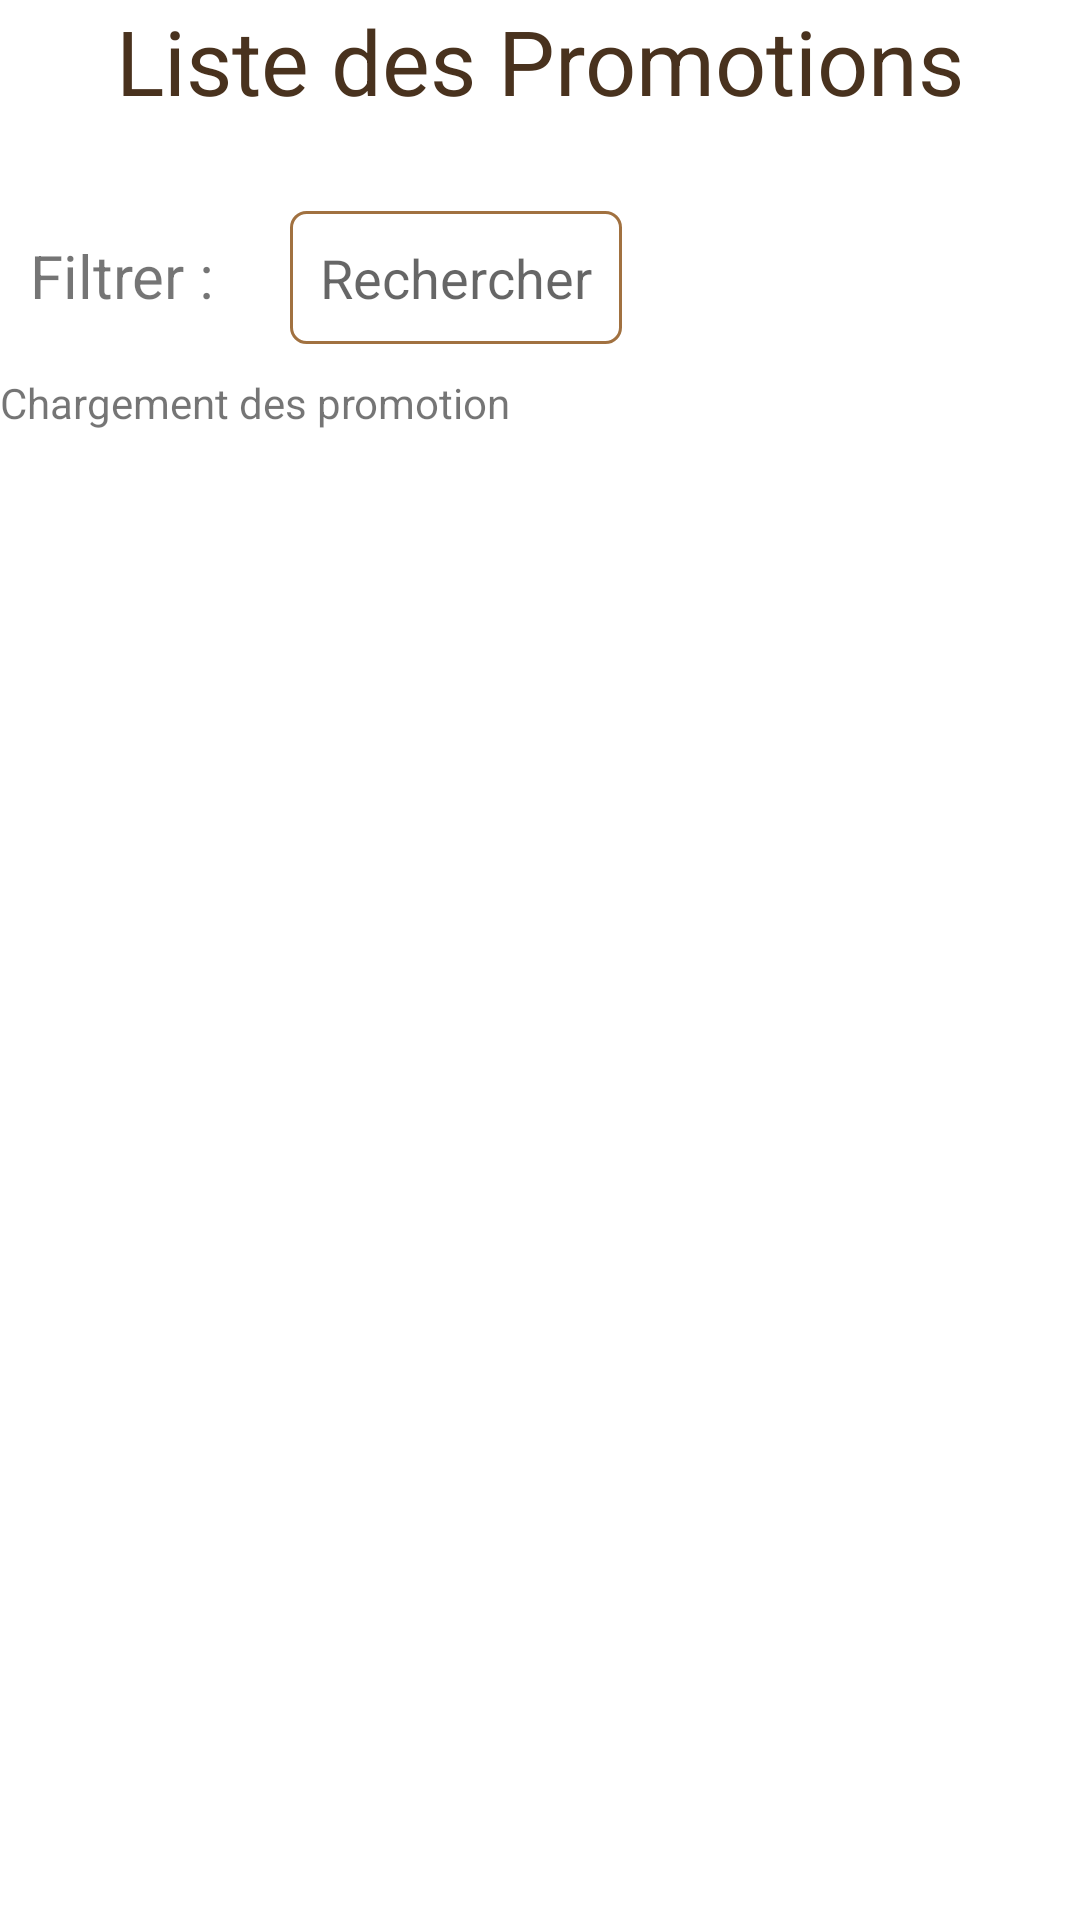

Layout XML and referenced resources for this Android screen:
<!-- AndroidManifest.xml: application theme Theme.Gestion_Isep -->
<!-- res/layout/activity_list_promo.xml -->
<?xml version="1.0" encoding="utf-8"?>
<androidx.constraintlayout.widget.ConstraintLayout xmlns:android="http://schemas.android.com/apk/res/android"
    xmlns:app="http://schemas.android.com/apk/res-auto"
    xmlns:tools="http://schemas.android.com/tools"
    android:layout_width="match_parent"
    android:layout_height="match_parent"
    tools:context=".ListPromo">

    <TextView
        android:id="@+id/titreListApp"
        android:layout_width="wrap_content"
        android:layout_height="wrap_content"
        android:text="@string/listPro"
        android:textColor="@color/isep_marron_foncée"
        android:textSize="@dimen/dim30"
        app:layout_constraintEnd_toEndOf="parent"
        app:layout_constraintStart_toStartOf="parent"
        tools:ignore="MissingConstraints"
        tools:layout_editor_absoluteY="16dp" />

    <LinearLayout
        android:id="@+id/linearLayout"
        android:layout_width="wrap_content"
        android:layout_height="wrap_content"
        android:orientation="horizontal"
        android:layout_marginTop="@dimen/dim20"
        app:layout_constraintTop_toBottomOf="@+id/titreListApp"
        tools:ignore="MissingConstraints"
        tools:layout_editor_absoluteX="11dp">

        <TextView
            android:layout_width="wrap_content"
            android:layout_height="wrap_content"
            android:layout_margin="@dimen/dim10"
            android:text="Filtrer : "
            android:textSize="@dimen/dim20"
            app:layout_constraintTop_toBottomOf="@+id/titreListApp"
            tools:ignore="MissingConstraints"
            tools:layout_editor_absoluteX="2dp" />

        <EditText
            android:id="@+id/id_recherche"
            android:layout_width="wrap_content"
            android:layout_height="wrap_content"
            android:layout_margin="@dimen/dim10"
            android:background="@drawable/border_carre"
            android:hint="Rechercher" />

    </LinearLayout>

    <ScrollView
        android:layout_width="match_parent"
        android:layout_height="479dp"
        app:layout_constraintTop_toBottomOf="@+id/linearLayout"
        tools:ignore="MissingConstraints">

        <LinearLayout
            android:layout_width="match_parent"
            android:layout_height="wrap_content"
            android:orientation="vertical">

            <TextView
                android:id="@+id/id_chargementPromo"
                android:layout_width="wrap_content"
                android:layout_height="match_parent"
                android:text="Chargement des promotion" />

            <ListView
                android:id="@+id/id_ListViewPromo"
                android:layout_width="match_parent"
                android:layout_height="424dp" />

        </LinearLayout>

    </ScrollView>


</androidx.constraintlayout.widget.ConstraintLayout>
<!-- resources referenced by this layout -->
<resources>
  <dimen name="dim10">10dp</dimen>
  <dimen name="dim20">20dp</dimen>
  <dimen name="dim30">30dp</dimen>
  <!-- drawable border_carre (drawable) -->
  <?xml version="1.0" encoding="utf-8"?>
  <selector xmlns:android="http://schemas.android.com/apk/res/android">
     <item>
          <shape xmlns:android="http://schemas.android.com/apk/res/android"
              android:shape="rectangle">
              <stroke android:color="@color/isep_marron" android:width="1dp"></stroke>
              <corners android:radius="5dp"/>
              <padding android:left="10dp" android:right="10dp" android:bottom="10dp" android:top="10dp"/>
          </shape>
         </item>
  </selector>
  <string name="listPro">Liste des Promotions</string>
  <style name="Theme.Gestion_Isep" parent="Theme.MaterialComponents.DayNight.DarkActionBar">
          
          <item name="colorPrimary">@color/isep_marron</item>
          <item name="colorPrimaryVariant">@color/isep_marron_foncée</item>
          <item name="colorOnPrimary">@color/white</item>
          
          <item name="colorSecondary">@color/isep_beige</item>
          <item name="colorSecondaryVariant">@color/isep_beige_clair</item>
          <item name="colorOnSecondary">@color/black</item>
          
          <item name="android:statusBarColor">?attr/colorPrimaryVariant</item>
          
      </style>
  <color name="isep_marron">#F29C6A36</color>
  <color name="white">#FFFFFFFF</color>
  <color name="isep_beige">#D1B27C</color>
  <color name="isep_beige_clair">#DFC79C</color>
  <color name="black">#FF000000</color>
</resources>
